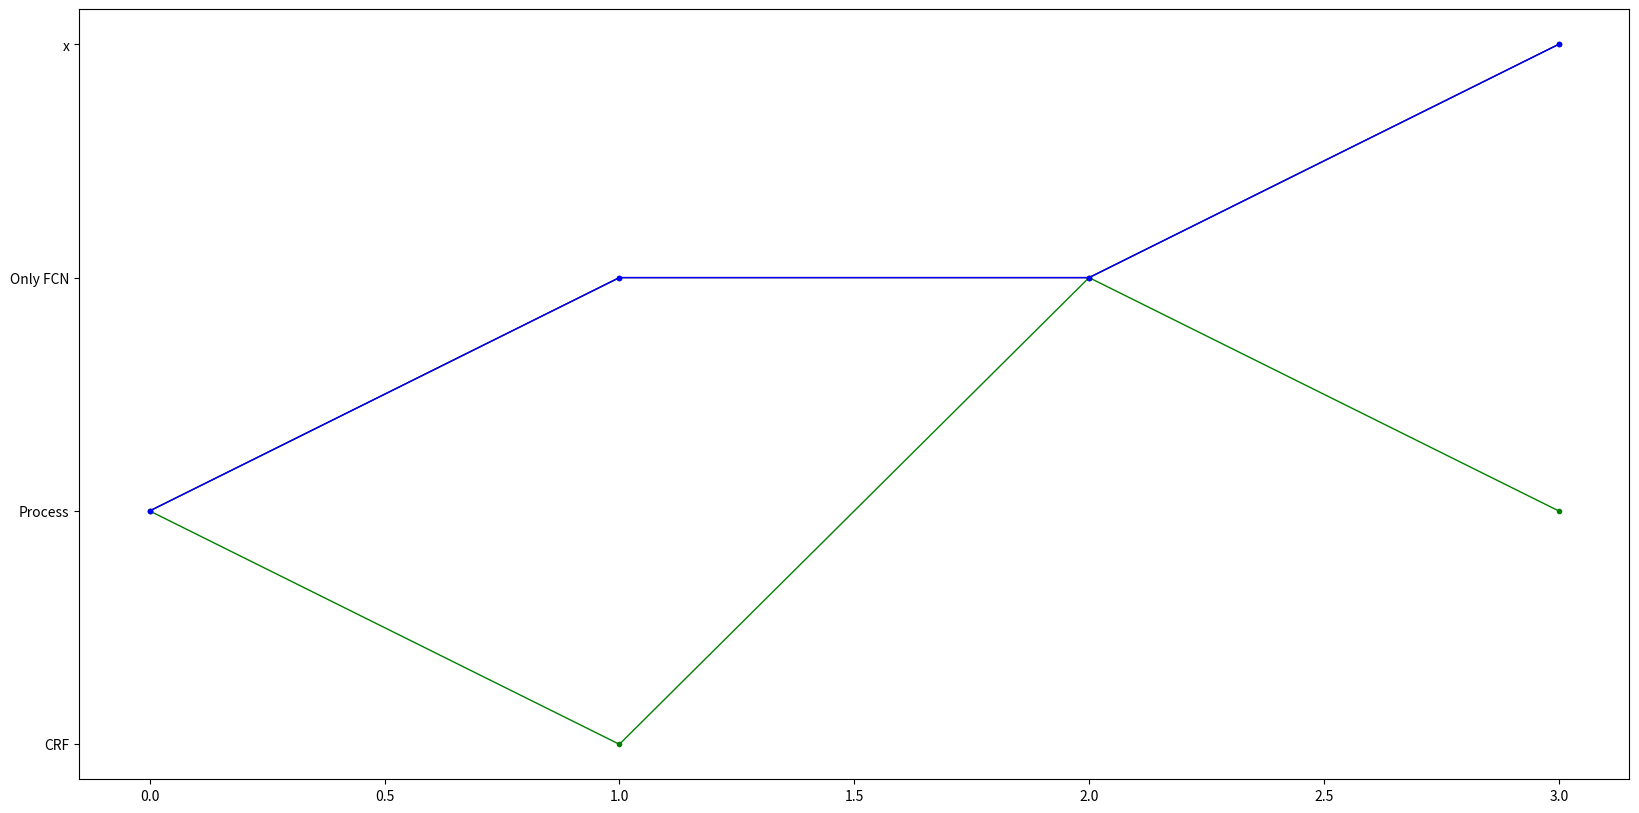

Source code (Python):
import numpy as np
import matplotlib.pyplot as plt
#a= np.random.randint(0,10,10)
b=np.array([1, 2,2, 3])
a=np.array([1, 0,2, 1])
#print(max(a(1)))
whichisbetter = np.where(a==b)
print(whichisbetter)
arr = np.array(whichisbetter,dtype=int)
arr.flatten()
print(arr[0])
#print(a)
#print(b)
which = []
for i in range(0, a.size):
    if a[i]>=b[i]:
        which.append(a[i])
    else:
        which.append(b[i])

print(a.size)
print(np.where(a > b, a, b))
plt.figure(figsize=(20, 10))
x = [0,1,2,3]
#plt.plot(x, whichisbetter, 'black', lw=1, marker='.',label="best")
scale_ls = range(0,4)
index_ls = ['CRF', 'Process', 'Only FCN','x']
plt.yticks(scale_ls,index_ls)
plt.plot(x, which, 'black', lw=1, marker='.',label="best")
plt.plot(x, a, 'g', lw=1,marker='.',label="Only FCN")
plt.plot(x, b, 'b', lw=1,marker='.',label="Only FCN")

plt.show()